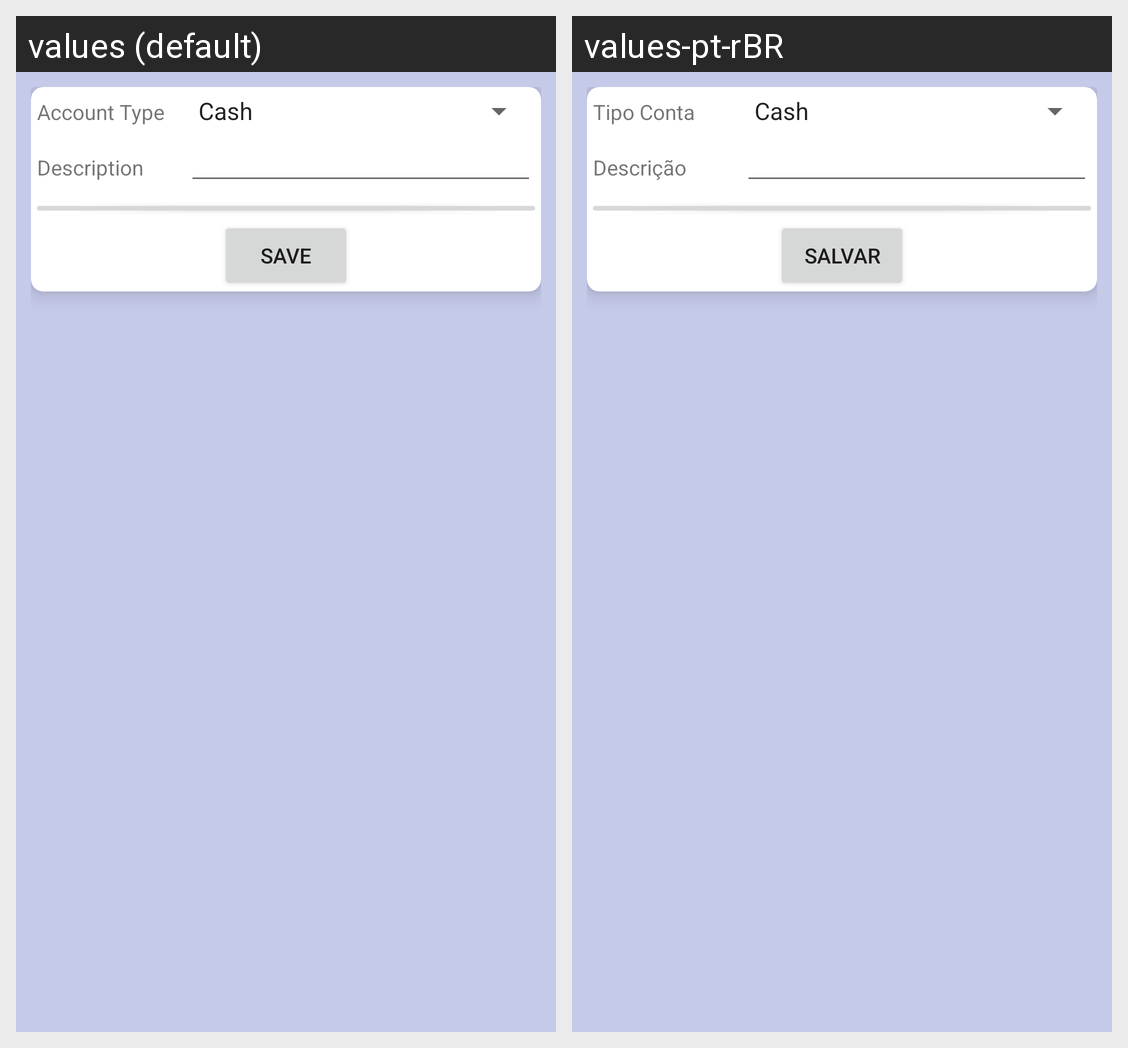

Translations of the strings shown on this Android screen, per locale in the grid:
Android screen res/layout/activity_account.xml rendered under 2 locales, left to right: values (default), values-pt-rBR. Device: Nexus 5 (rendered at 1080×1920; each locale shown at half size, 540×960, under a caption strip naming it); theme Theme.MaterialComponents.DayNight.NoActionBar.
Strings drawn on this screen, with the default value and each locale's value (text and hints the layout hard-codes, and strings that could not be matched under every locale, appear in the picture but are not listed):

Account_Account_Type
  values: Account Type
  values-pt-rBR: Tipo Conta

Account_Description
  values: Description
  values-pt-rBR: Descrição

bt_Save
  values: Save
  values-pt-rBR: Salvar
